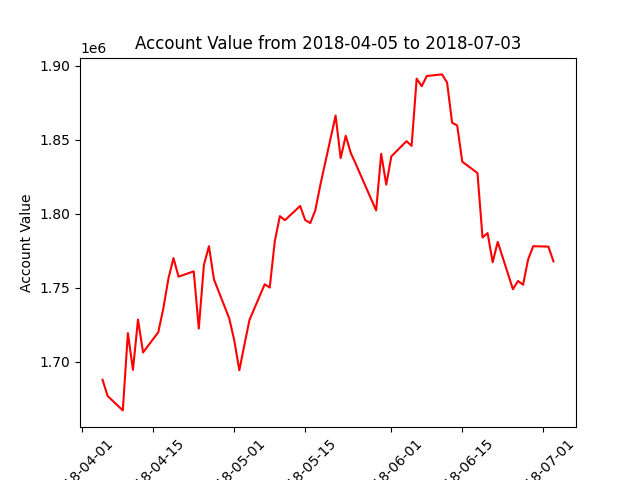

The file beside this chart, header and first rows:
datadate, account_value
20180405, 1687877
20180406, 1676940
20180409, 1667206
20180410, 1719408
20180411, 1694553
20180412, 1728560
20180413, 1706334
20180416, 1719995
20180417, 1736083
20180418, 1756166
20180419, 1770068
20180420, 1757517
20180423, 1761079
20180424, 1722486
20180425, 1765290
20180426, 1778071
20180427, 1755538
20180430, 1729405
20180501, 1714489
20180502, 1694284
20180503, 1711539
20180504, 1728273
20180507, 1752368
20180508, 1750168
20180509, 1781495
20180510, 1798372
20180511, 1795647
20180514, 1805229
20180515, 1795750
20180516, 1793696
20180517, 1802366
20180518, 1819647
20180521, 1866283
20180522, 1837546
20180523, 1852682
20180524, 1840979
20180525, 1833484
20180529, 1802224
20180530, 1840438
20180531, 1819638
20180601, 1838723
20180604, 1849018
20180605, 1845809
20180606, 1891227
20180607, 1886118
20180608, 1893018
20180611, 1894094
20180612, 1888620
20180613, 1861472
20180614, 1859605
20180615, 1835153
20180618, 1827495
20180619, 1783975
20180620, 1786927
20180621, 1767245
20180622, 1781005
20180625, 1749016
20180626, 1754599
20180627, 1752073
20180628, 1769121
... 3 more rows
